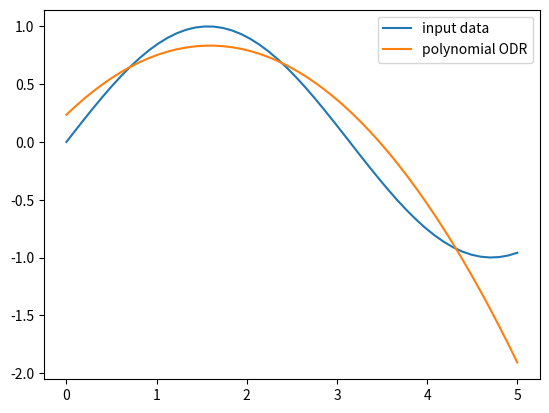

Reproduce this figure in Python.
import numpy as np
import matplotlib.pyplot as plt
from scipy import odr
x = np.linspace(0.0, 5.0)
y = np.sin(x)
poly_model = odr.polynomial(2)  # using third order polynomial model


data = odr.Data(x, y)
odr_obj = odr.ODR(data, poly_model)
output = odr_obj.run()  # running ODR fitting
poly = np.poly1d(output.beta[::-1])
poly_y = poly(x)

# print(poly, '\n',
#       poly_y, '\n',
#       odr_obj)



print(output.beta[::-1])
print(poly)
plt.plot(x, y, label="input data")
plt.plot(x, poly_y, label="polynomial ODR")
plt.legend()
plt.show()
